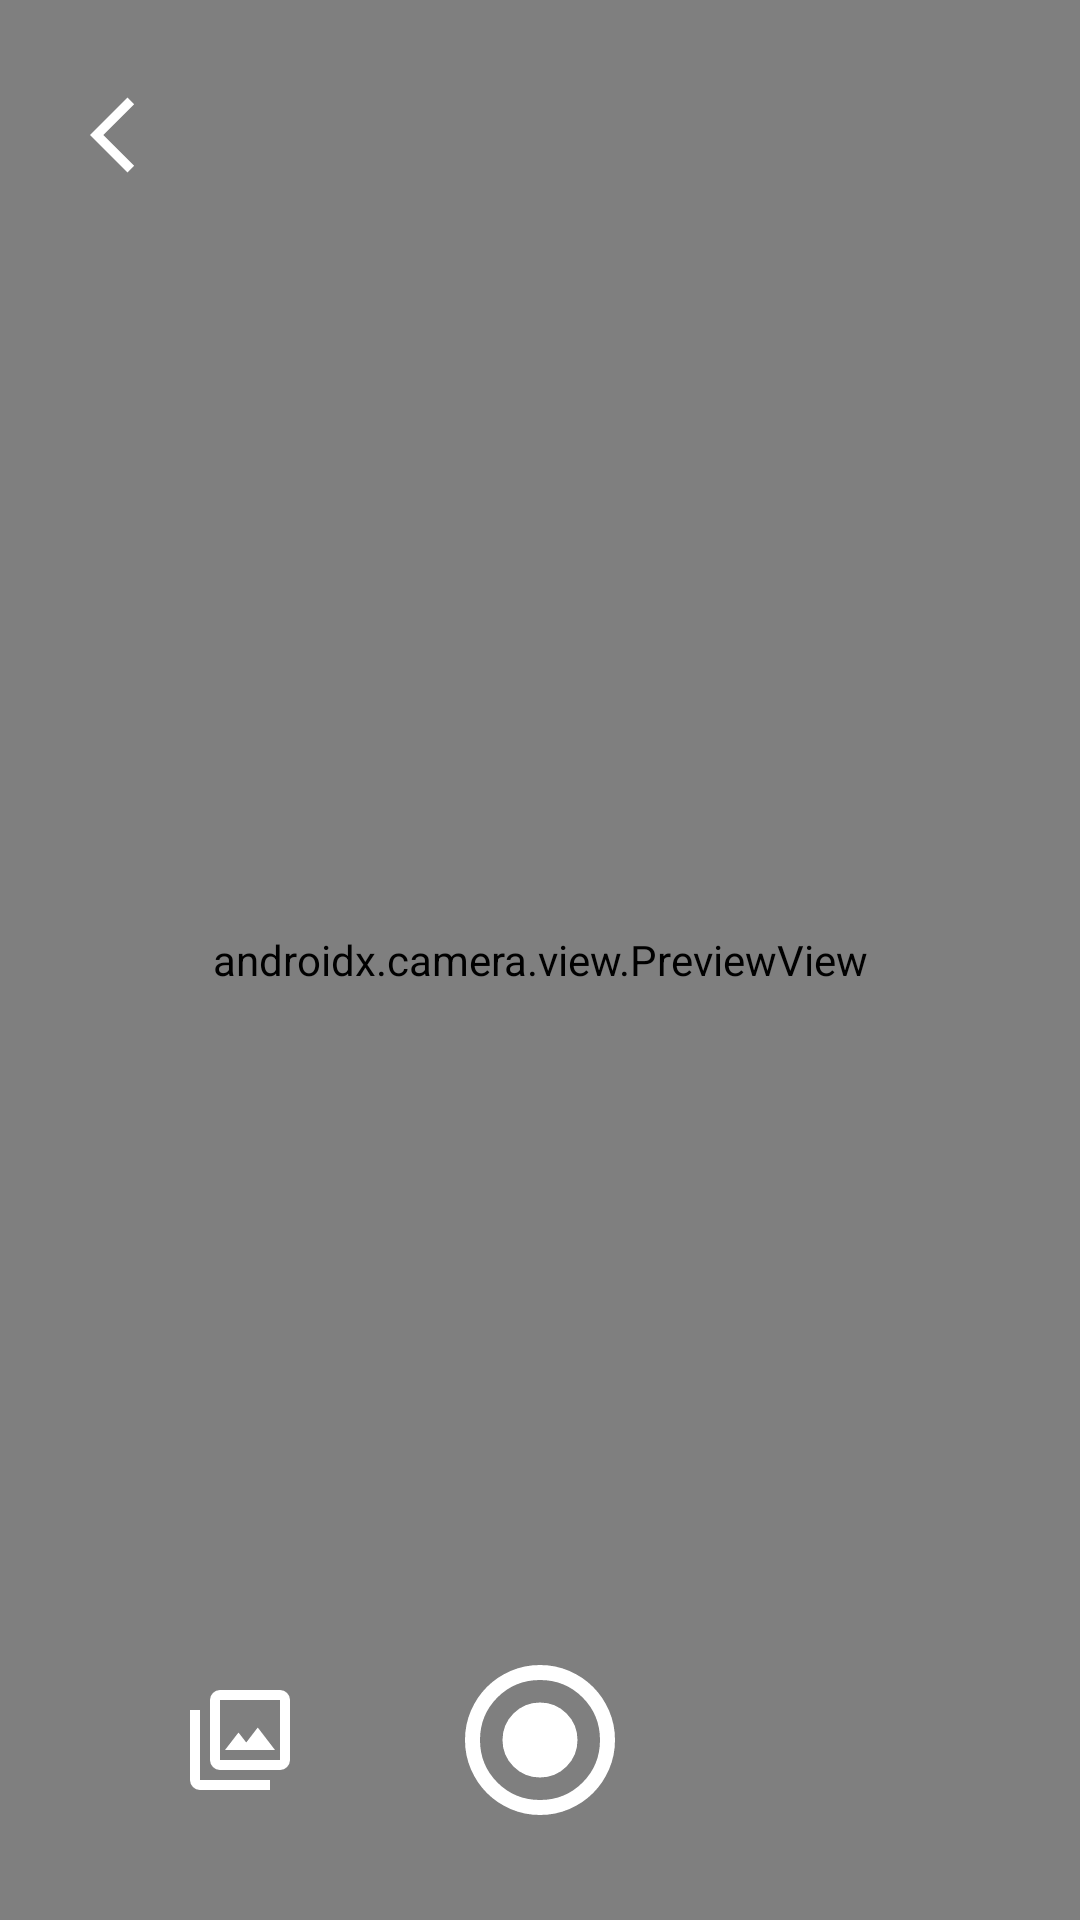

Reconstruct the res/layout file that produces this screen, plus the resources it refers to.
<!-- AndroidManifest.xml: application theme Theme.BeerIQ -->
<!-- res/layout/fragment_camera.xml -->
<?xml version="1.0" encoding="utf-8"?>
<androidx.constraintlayout.widget.ConstraintLayout xmlns:android="http://schemas.android.com/apk/res/android"
    xmlns:app="http://schemas.android.com/apk/res-auto"
    xmlns:tools="http://schemas.android.com/tools"
    android:id="@+id/main"
    android:visibility="visible"
    android:layout_width="match_parent"
    android:layout_height="match_parent"
    tools:context=".MainActivity">

    <androidx.constraintlayout.widget.ConstraintLayout
        android:id="@+id/cameraUI"
        android:layout_width="match_parent"
        android:layout_height="match_parent" >

        <androidx.camera.view.PreviewView
            android:id="@+id/preview"
            android:layout_width="match_parent"
            android:layout_height="0dp"
            app:layout_constraintTop_toTopOf="parent"
            app:layout_constraintBottom_toBottomOf="parent"
            app:layout_constraintStart_toStartOf="parent"
            app:layout_constraintEnd_toEndOf="parent">
        </androidx.camera.view.PreviewView>

        <ImageButton
            android:id="@+id/backButton"
            android:layout_width="30dp"
            android:layout_height="30dp"
            android:background="?attr/selectableItemBackgroundBorderless"
            android:src="@drawable/arrow_back_icon"
            android:layout_marginLeft="30dp"
            android:layout_marginTop="30dp"
            app:layout_constraintTop_toTopOf="parent"
            app:layout_constraintStart_toStartOf="parent" />

        <ImageButton
            android:id="@+id/capture"
            android:layout_width="60dp"
            android:layout_height="0dp"
            android:background="?attr/selectableItemBackgroundBorderless"
            android:src="@drawable/photo_capture_icon"
            android:layout_marginBottom="30dp"
            app:layout_constraintBottom_toBottomOf="parent"
            app:layout_constraintStart_toStartOf="parent"
            app:layout_constraintEnd_toEndOf="parent" />

        <ImageButton
            android:id="@+id/libraryButton"
            android:layout_width="40dp"
            android:layout_height="40dp"
            android:background="?attr/selectableItemBackgroundBorderless"
            android:src="@drawable/photo_library_icon"
            android:layout_marginBottom="40dp"
            android:layout_marginRight="200dp"
            app:layout_constraintBottom_toBottomOf="parent"
            app:layout_constraintStart_toStartOf="parent"
            app:layout_constraintEnd_toEndOf="parent" />
    </androidx.constraintlayout.widget.ConstraintLayout>

    <FrameLayout
        android:id="@+id/loading_screen"
        android:layout_width="match_parent"
        android:layout_height="match_parent"
        android:background="#FFFF"
        android:visibility="gone"
        android:orientation="vertical"
        android:layout_gravity="center">

        <pl.droidsonroids.gif.GifImageView
            android:layout_width="60dp"
            android:layout_height="60dp"
            android:layout_marginBottom="70dp"
            android:layout_gravity="center"
            android:src="@drawable/loading" />
        <TextView
            android:layout_width="wrap_content"
            android:layout_height="wrap_content"
            android:layout_gravity="center"
            android:layout_marginTop="10dp"
            android:textStyle="bold"
            android:textSize="20dp"
            android:text="We are looking for your beer!"/>


    </FrameLayout>
</androidx.constraintlayout.widget.ConstraintLayout>
<!-- resources referenced by this layout -->
<resources>
  <!-- drawable arrow_back_icon (drawable) -->
  <vector xmlns:android="http://schemas.android.com/apk/res/android"
      android:width="30dp"
      android:height="30dp"
      android:viewportWidth="960"
      android:viewportHeight="960" >
    <path
        android:fillColor="@android:color/white"
        android:pathData="M400,880L0,480L400,80L471,151L142,480L471,809L400,880Z"/>
  </vector>
  <!-- drawable loading: gif bitmap (drawable, 563517 bytes) -->
  <!-- drawable photo_capture_icon (drawable) -->
  <vector xmlns:android="http://schemas.android.com/apk/res/android"
      android:width="60dp"
      android:height="60dp"
      android:viewportWidth="960"
      android:viewportHeight="960" >
    <path
        android:fillColor="@android:color/white"
        android:pathData="M480,680Q563,680 621.5,621.5Q680,563 680,480Q680,397 621.5,338.5Q563,280 480,280Q397,280 338.5,338.5Q280,397 280,480Q280,563 338.5,621.5Q397,680 480,680ZM480,880Q397,880 324,848.5Q251,817 197,763Q143,709 111.5,636Q80,563 80,480Q80,397 111.5,324Q143,251 197,197Q251,143 324,111.5Q397,80 480,80Q563,80 636,111.5Q709,143 763,197Q817,251 848.5,324Q880,397 880,480Q880,563 848.5,636Q817,709 763,763Q709,817 636,848.5Q563,880 480,880ZM480,800Q614,800 707,707Q800,614 800,480Q800,346 707,253Q614,160 480,160Q346,160 253,253Q160,346 160,480Q160,614 253,707Q346,800 480,800ZM480,480Q480,480 480,480Q480,480 480,480Q480,480 480,480Q480,480 480,480Q480,480 480,480Q480,480 480,480Q480,480 480,480Q480,480 480,480Z"/>
  </vector>
  <!-- drawable photo_library_icon (drawable) -->
  <vector xmlns:android="http://schemas.android.com/apk/res/android"
      android:width="40dp"
      android:height="40dp"
      android:viewportWidth="960"
      android:viewportHeight="960" >
    <path
        android:fillColor="@android:color/white"
        android:pathData="M360,560L760,560L622,380L530,500L468,420L360,560ZM320,720Q287,720 263.5,696.5Q240,673 240,640L240,160Q240,127 263.5,103.5Q287,80 320,80L800,80Q833,80 856.5,103.5Q880,127 880,160L880,640Q880,673 856.5,696.5Q833,720 800,720L320,720ZM320,640L800,640Q800,640 800,640Q800,640 800,640L800,160Q800,160 800,160Q800,160 800,160L320,160Q320,160 320,160Q320,160 320,160L320,640Q320,640 320,640Q320,640 320,640ZM160,880Q127,880 103.5,856.5Q80,833 80,800L80,240L160,240L160,800Q160,800 160,800Q160,800 160,800L720,800L720,880L160,880ZM320,160L320,160Q320,160 320,160Q320,160 320,160L320,640Q320,640 320,640Q320,640 320,640L320,640Q320,640 320,640Q320,640 320,640L320,160Q320,160 320,160Q320,160 320,160Z"/>
  </vector>
  <style name="Theme.BeerIQ" parent="Theme.MaterialComponents.DayNight.DarkActionBar">
          
          <item name="colorPrimary">@color/white</item>
          <item name="colorPrimaryVariant">@color/white</item>
          <item name="colorOnPrimary">@color/white</item>
          
          <item name="colorSecondary">@color/teal_200</item>
          <item name="colorSecondaryVariant">@color/teal_700</item>
          <item name="colorOnSecondary">@color/black</item>
          
          <item name="android:statusBarColor">@color/white</item>
          
      </style>
  <color name="white">#FFFFFFFF</color>
  <color name="teal_200">#FF03DAC5</color>
  <color name="teal_700">#FF018786</color>
  <color name="black">#FF000000</color>
</resources>
